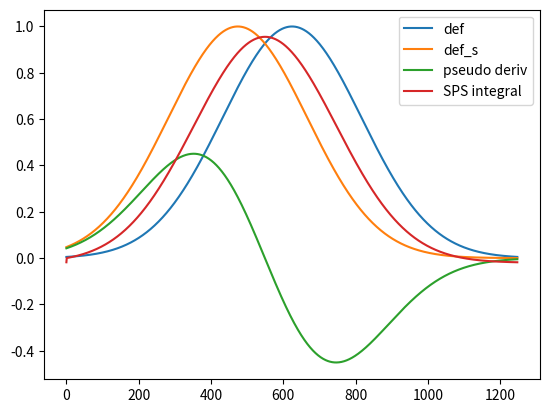
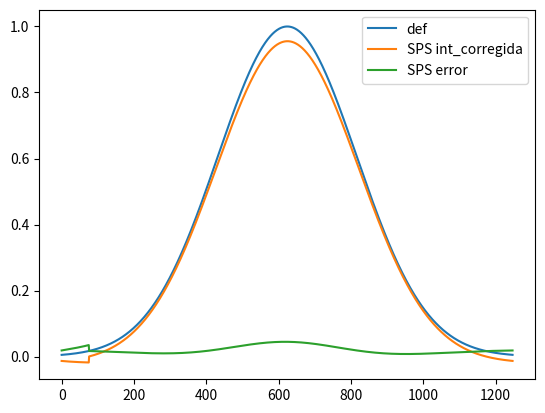
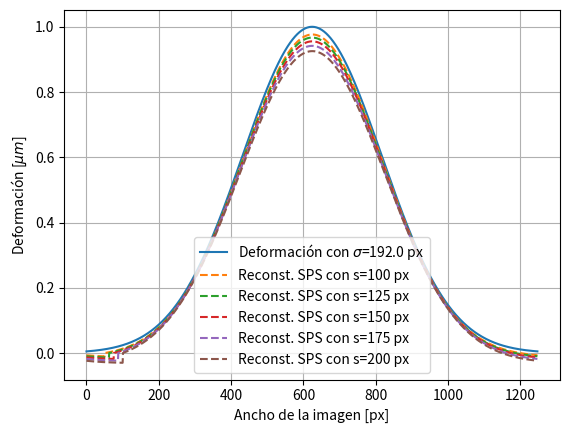
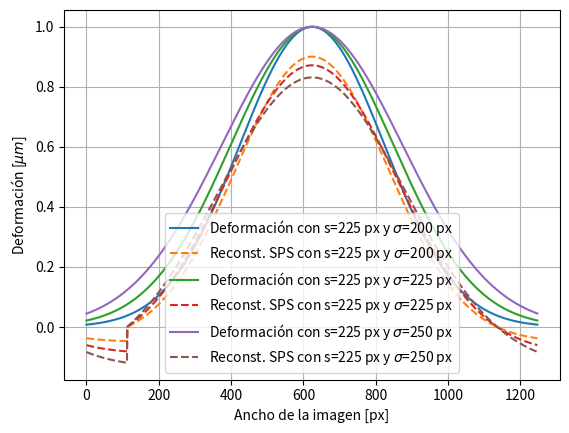
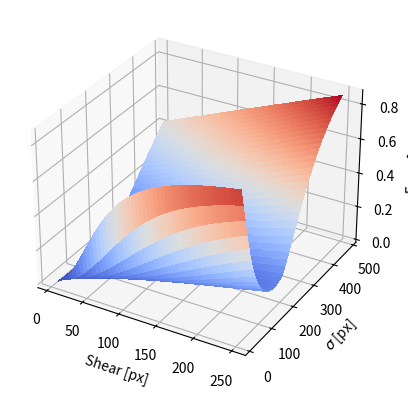

These charts were generated, in order, by the following Python code:
import matplotlib.pyplot as plt
import numpy as np
from matplotlib import cm

W,H=1248,960
x=np.arange(W)
s2,a2=np.meshgrid(np.linspace(5,250,200),np.linspace(H/60,H/2,200))
s=150
a=H/5
Phi=1*np.exp(-1/(2*a**2)*((x-W/2)**2))
Phi_=1*np.exp(-1/(2*a**2)*((x-W/2+s)**2))
SPS=(Phi_-Phi)

plt.plot(x,Phi,label='def')
plt.plot(x,Phi_,label='def_s')
plt.plot(x,SPS,label='pseudo deriv')
plt.plot(x,np.roll(np.cumsum(SPS)/s,1),label='SPS integral')
plt.legend()

plt.figure()
plt.plot(x,Phi,label='def')
plt.plot(x,np.roll(np.cumsum(SPS)/s,int(1+s/2)),label='SPS int_corregida')
plt.plot(x,Phi-np.roll(np.cumsum(SPS)/s,int(1+s/2)),label='SPS error')
plt.legend()

plt.figure()
plt.grid()
plt.plot(x,Phi,label=f'Deformación con $\sigma$={a} px')
s=100
for j in range(5):
    Phi=1*np.exp(-1/(2*a**2)*((x-W/2)**2))
    Phi_=1*np.exp(-1/(2*a**2)*((x-W/2+s)**2))
    SPS=(Phi_-Phi)
    plt.plot(x,np.roll(np.cumsum(SPS)/s,int(1+s/2)),'--',label=f'Reconst. SPS con s={s} px')
    s+=25
plt.xlabel('Ancho de la imagen [px]')
plt.ylabel(r'Deformación [$\mu m$]')
plt.legend()

plt.figure()
plt.grid()
a=200
for j in range(3):
    Phi=1*np.exp(-1/(2*a**2)*((x-W/2)**2))
    Phi_=1*np.exp(-1/(2*a**2)*((x-W/2+s)**2))
    SPS=(Phi_-Phi)
    plt.plot(x, Phi, label=f'Deformación con s={s} px y $\sigma$={a} px')
    plt.plot(x,np.roll(np.cumsum(SPS)/s,int(1+s/2)),'--',label=f'Reconst. SPS con s={s} px y $\sigma$={a} px')
    a+=25
plt.xlabel('Ancho de la imagen [px]')
plt.ylabel(r'Deformación [$\mu m$]')
plt.legend()

Z=np.zeros((200,200))
for k in range(200):
    for j in range(200):
        Phi2 = np.exp(-1 / (2 * a2[k,j] ** 2) * ((x - W / 2) ** 2))
        Phi2_ = np.exp(-1 / (2 * a2[k,j] ** 2) * ((x - W / 2 + s2[k,j]) ** 2))
        SPS2 = (Phi2_ - Phi2)
        Z[k,j]=np.max(Phi2-np.roll(np.cumsum(SPS2)/s2[k,j],int(1+s2[k,j]/2)))

fig2, ax2 = plt.subplots(subplot_kw={"projection": "3d"})
surf3 = ax2.plot_surface(s2, a2, Z, cmap=cm.coolwarm,
                       linewidth=0, antialiased=False)

ax2.set_xlabel('Shear [px]')
ax2.set_ylabel(r'$\sigma$ [px]')
ax2.set_zlabel(r'Error [$\mu m$]')

plt.show()
